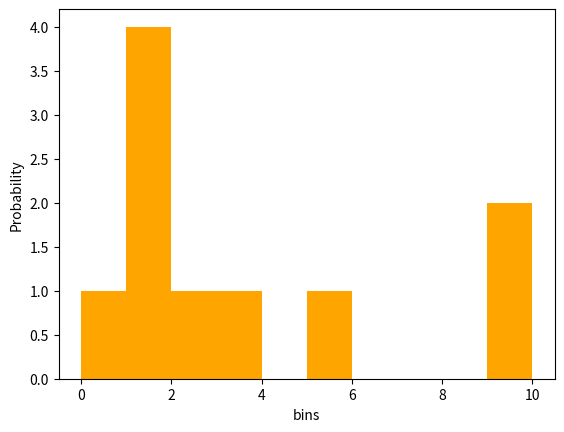

The script that saved this image:
import numpy as np
import matplotlib.pyplot as plt

def plot14():
    # number of bins
    N = 10

    # the samples
    samples = np.array([1, 1, 1, 3, 2, 5, 1, 10, 10, 0])

    n, bins, patches = plt.hist(samples, N, facecolor="orange",
                                range=[0, N], density=False)
    print("n =", n)
    print("bins =", bins)
    print("patches =", patches)
    plt.xlabel("bins")
    plt.ylabel("Probability")
    plt.show()
    
if __name__ == "__main__":
    plot14()
